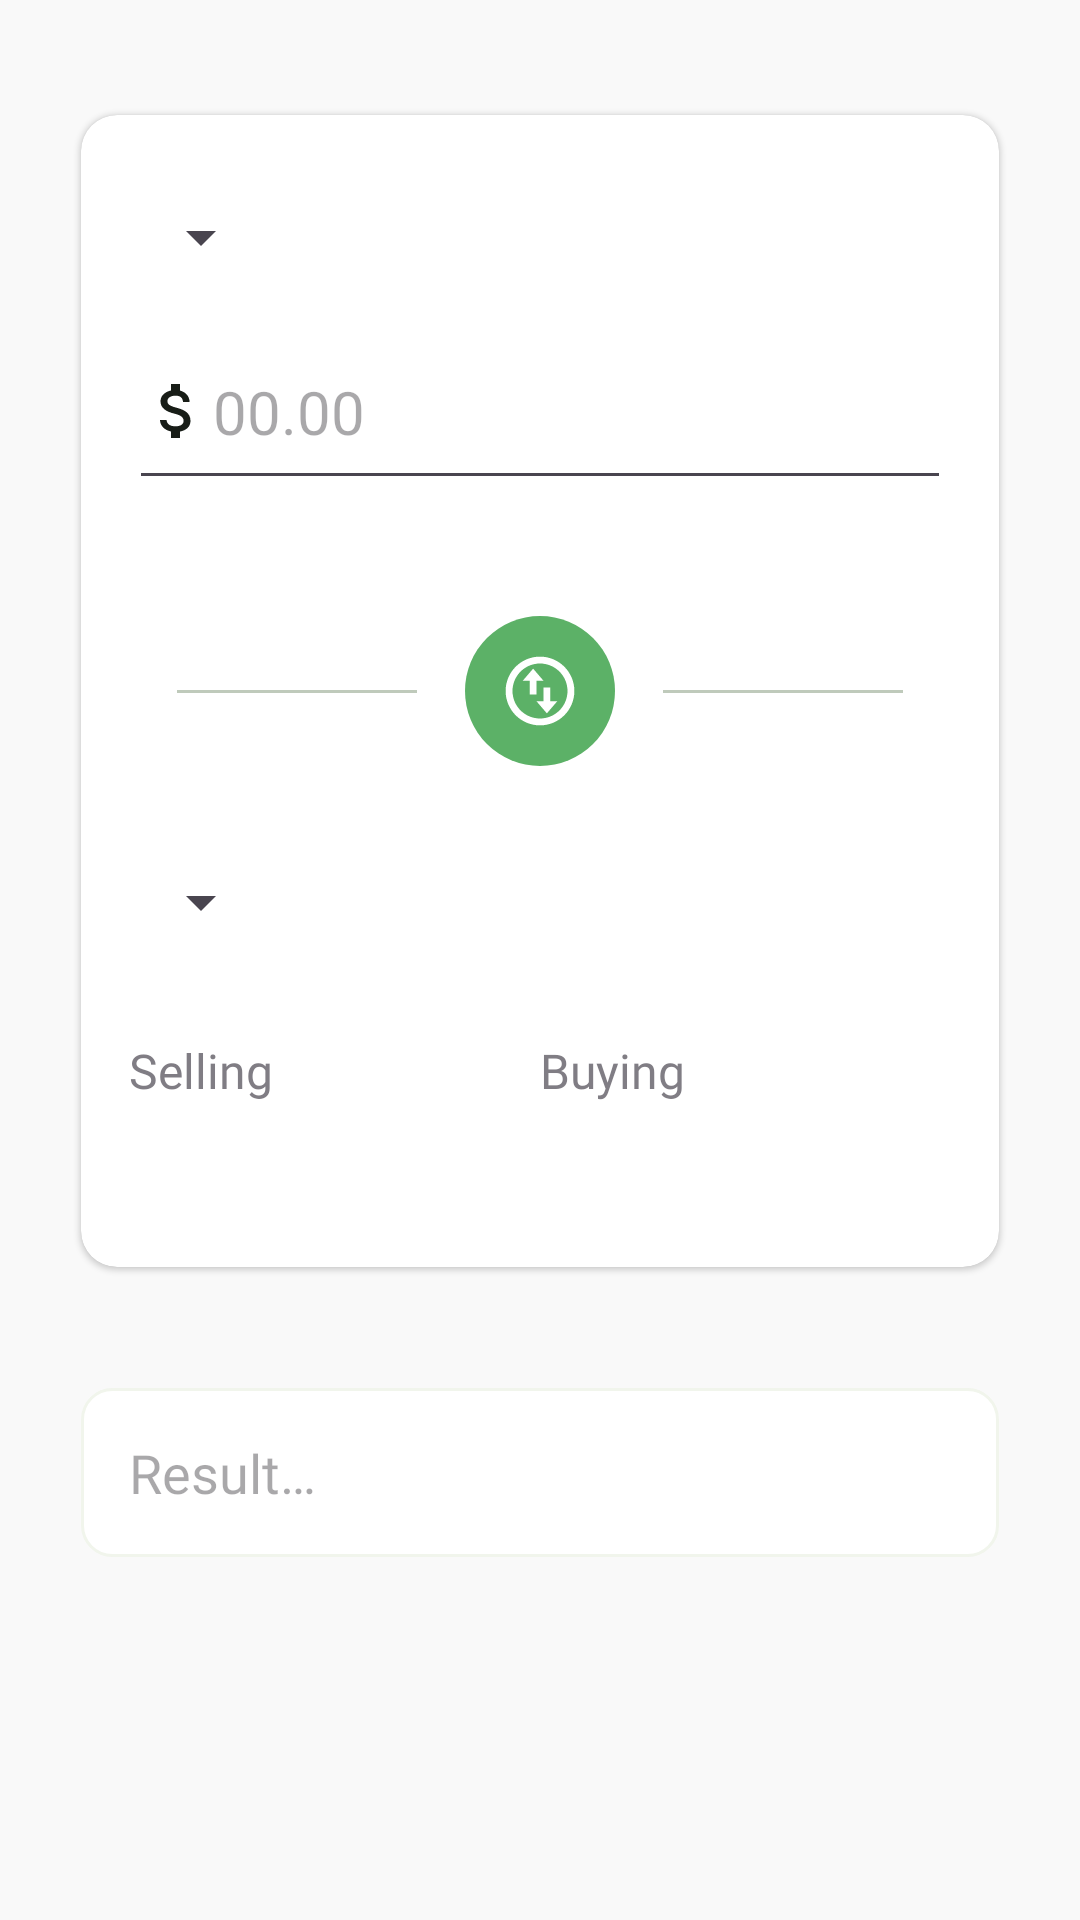

Produce the Android XML layout that renders to this screen, including the resource entries it uses.
<!-- AndroidManifest.xml: application theme Base.Theme.Xchange -->
<!-- res/layout/fragment_currency_converter.xml -->
<?xml version="1.0" encoding="utf-8"?>
<androidx.constraintlayout.widget.ConstraintLayout xmlns:android="http://schemas.android.com/apk/res/android"
    xmlns:app="http://schemas.android.com/apk/res-auto"
    android:layout_width="match_parent"
    android:layout_height="match_parent">

    <com.google.android.material.card.MaterialCardView
        android:id="@+id/cardConverter"
        style="@style/Widget.Material3.CardView.Elevated"
        android:layout_width="0dp"
        android:layout_height="0dp"
        app:cardBackgroundColor="?colorSurfaceContainerLowest"
        app:contentPadding="16dp"
        app:layout_constraintBottom_toBottomOf="parent"
        app:layout_constraintEnd_toEndOf="parent"
        app:layout_constraintHeight_percent="0.6"
        app:layout_constraintStart_toStartOf="parent"
        app:layout_constraintTop_toTopOf="parent"
        app:layout_constraintVertical_bias="0.15"
        app:layout_constraintWidth_percent="0.85">

        <androidx.constraintlayout.widget.ConstraintLayout
            android:layout_width="match_parent"
            android:layout_height="match_parent">

            <Spinner
                android:id="@+id/topCurrencySpinner"
                android:layout_width="wrap_content"
                android:layout_height="wrap_content"
                app:layout_constraintBottom_toTopOf="@id/ivConverter"
                app:layout_constraintStart_toStartOf="parent"
                app:layout_constraintTop_toTopOf="parent"
                app:layout_constraintVertical_bias="0.1" />

            <EditText
                android:id="@+id/edtAmount"
                android:layout_width="match_parent"
                android:layout_height="wrap_content"
                android:drawableStart="@drawable/ic_attach_money_24"
                android:fontFamily="@font/sfpro_display_medium"
                android:hint="@string/text_00_00"
                android:importantForAutofill="no"
                android:inputType="number"
                android:paddingVertical="16dp"
                android:textSize="20sp"
                app:layout_constraintBottom_toTopOf="@id/ivConverter"
                app:layout_constraintTop_toBottomOf="@id/topCurrencySpinner"
                app:layout_constraintVertical_bias="0.3" />

            <ImageView
                android:id="@+id/ivConverter"
                android:layout_width="50dp"
                android:layout_height="50dp"
                android:clickable="true"
                android:focusable="true"
                android:importantForAccessibility="no"
                android:src="@drawable/ic_converter"
                app:layout_constraintBottom_toBottomOf="parent"
                app:layout_constraintEnd_toEndOf="parent"
                app:layout_constraintStart_toStartOf="parent"
                app:layout_constraintTop_toTopOf="parent" />


            <Spinner
                android:id="@+id/bottomCurrencySpinner"
                android:layout_width="wrap_content"
                android:layout_height="wrap_content"
                app:layout_constraintBottom_toTopOf="@id/tvSellingLabel"
                app:layout_constraintStart_toStartOf="parent"
                app:layout_constraintTop_toBottomOf="@id/ivConverter" />

            <com.google.android.material.textview.MaterialTextView
                android:id="@+id/tvSellingLabel"
                android:layout_width="0dp"
                android:layout_height="wrap_content"
                android:alpha="0.7"
                android:fontFamily="@font/sfpro_display_medium"
                android:text="@string/text_selling"
                android:textSize="16sp"
                app:layout_constraintBottom_toBottomOf="parent"
                app:layout_constraintEnd_toStartOf="@id/tvBuyingLabel"
                app:layout_constraintStart_toStartOf="parent"
                app:layout_constraintTop_toBottomOf="@id/ivConverter"
                app:layout_constraintVertical_bias="0.7" />

            <com.google.android.material.textview.MaterialTextView
                android:id="@+id/tvSellingPrice"
                android:layout_width="0dp"
                android:layout_height="wrap_content"
                android:ellipsize="end"
                android:fontFamily="@font/sfpro_display_bold"
                android:maxLines="1"
                android:textSize="20sp"
                app:layout_constraintEnd_toEndOf="@id/tvSellingLabel"
                app:layout_constraintStart_toStartOf="parent"
                app:layout_constraintTop_toBottomOf="@id/tvSellingLabel" />

            <com.google.android.material.textview.MaterialTextView
                android:id="@+id/tvBuyingLabel"
                android:layout_width="0dp"
                android:layout_height="wrap_content"
                android:alpha="0.7"
                android:fontFamily="@font/sfpro_display_medium"
                android:text="@string/text_buying"
                android:textSize="16sp"
                app:layout_constraintEnd_toEndOf="parent"
                app:layout_constraintStart_toEndOf="@id/tvSellingLabel"
                app:layout_constraintTop_toTopOf="@id/tvSellingLabel" />

            <com.google.android.material.textview.MaterialTextView
                android:id="@+id/tvBuyingPrice"
                android:layout_width="0dp"
                android:layout_height="wrap_content"
                android:ellipsize="end"
                android:fontFamily="@font/sfpro_display_bold"
                android:maxLines="1"
                android:textSize="20sp"
                app:layout_constraintEnd_toEndOf="@id/tvBuyingLabel"
                app:layout_constraintStart_toStartOf="@id/tvBuyingLabel"
                app:layout_constraintTop_toBottomOf="@id/tvBuyingLabel" />

            <View
                android:layout_width="0dp"
                android:layout_height="1dp"
                android:layout_marginHorizontal="16dp"
                android:background="?colorOutlineVariant"
                app:layout_constraintBottom_toBottomOf="@id/ivConverter"
                app:layout_constraintEnd_toStartOf="@id/ivConverter"
                app:layout_constraintStart_toStartOf="parent"
                app:layout_constraintTop_toTopOf="@id/ivConverter" />

            <View
                android:layout_width="0dp"
                android:layout_height="1dp"
                android:layout_marginHorizontal="16dp"
                android:background="?colorOutlineVariant"
                app:layout_constraintBottom_toBottomOf="@id/ivConverter"
                app:layout_constraintEnd_toEndOf="parent"
                app:layout_constraintStart_toEndOf="@id/ivConverter"
                app:layout_constraintTop_toTopOf="@id/ivConverter" />

        </androidx.constraintlayout.widget.ConstraintLayout>
    </com.google.android.material.card.MaterialCardView>


    <com.google.android.material.textview.MaterialTextView
        android:layout_width="0dp"
        android:layout_height="wrap_content"
        android:fontFamily="@font/sfpro_display_bold"
        android:paddingVertical="8dp"
        android:textSize="20sp"
        app:layout_constraintBottom_toBottomOf="parent"
        app:layout_constraintEnd_toEndOf="@id/cardConverter"
        app:layout_constraintStart_toStartOf="@id/cardConverter"
        app:layout_constraintTop_toBottomOf="@id/cardConverter"
        app:layout_constraintVertical_bias="0.2" />

    <com.google.android.material.textview.MaterialTextView
        android:id="@+id/tvResult"
        android:layout_width="0dp"
        android:layout_height="wrap_content"
        android:background="@drawable/cut_corners_background"
        android:fontFamily="@font/sfpro_display_bold"
        android:hint="@string/text_result_will_be_here"
        android:padding="16dp"
        android:textSize="18sp"
        app:layout_constraintBottom_toBottomOf="parent"
        app:layout_constraintEnd_toEndOf="@id/cardConverter"
        app:layout_constraintStart_toStartOf="@id/cardConverter"
        app:layout_constraintTop_toBottomOf="@id/cardConverter"
        app:layout_constraintVertical_bias="0.25" />


</androidx.constraintlayout.widget.ConstraintLayout>
<!-- resources referenced by this layout -->
<resources>
  <!-- drawable cut_corners_background (drawable) -->
  <?xml version="1.0" encoding="utf-8"?>
  <shape xmlns:android="http://schemas.android.com/apk/res/android">
      <corners android:radius="10dp" />
      <solid android:color="?colorSurfaceContainerLowest" />
      <stroke
          android:width="1dp"
          android:color="?colorSurfaceContainerLow" />
  </shape>
  <!-- drawable ic_attach_money_24 (drawable) -->
  <vector xmlns:android="http://schemas.android.com/apk/res/android"
      android:width="24dp"
      android:height="24dp"
      android:tint="?colorOnBackground"
      android:viewportWidth="24"
      android:viewportHeight="24">
  
      <path
          android:fillColor="@android:color/white"
          android:pathData="M11.8,10.9c-2.27,-0.59 -3,-1.2 -3,-2.15 0,-1.09 1.01,-1.85 2.7,-1.85 1.78,0 2.44,0.85 2.5,2.1h2.21c-0.07,-1.72 -1.12,-3.3 -3.21,-3.81V3h-3v2.16c-1.94,0.42 -3.5,1.68 -3.5,3.61 0,2.31 1.91,3.46 4.7,4.13 2.5,0.6 3,1.48 3,2.41 0,0.69 -0.49,1.79 -2.7,1.79 -2.06,0 -2.87,-0.92 -2.98,-2.1h-2.2c0.12,2.19 1.76,3.42 3.68,3.83V21h3v-2.15c1.95,-0.37 3.5,-1.5 3.5,-3.55 0,-2.84 -2.43,-3.81 -4.7,-4.4z" />
  
  </vector>
  <string name="text_00_00" translatable="false">00.00</string>
  <string name="text_buying">Buying</string>
  <string name="text_result_will_be_here">Result…</string>
  <string name="text_selling">Selling</string>
  <color name="md_theme_primary">#116D2C</color>
  <color name="md_theme_onPrimary">#FFFFFF</color>
  <color name="md_theme_primaryContainer">#5CB167</color>
  <color name="md_theme_onPrimaryContainer">#001604</color>
  <color name="md_theme_secondary">#466647</color>
  <color name="md_theme_onSecondary">#FFFFFF</color>
  <color name="md_theme_secondaryContainer">#CAEEC7</color>
  <color name="md_theme_onSecondaryContainer">#315033</color>
  <color name="md_theme_tertiary">#00658C</color>
  <color name="md_theme_onTertiary">#FFFFFF</color>
  <color name="md_theme_tertiaryContainer">#2DA9E3</color>
  <color name="md_theme_onTertiaryContainer">#00141F</color>
  <color name="md_theme_error">#BA1A1A</color>
  <color name="md_theme_onError">#FFFFFF</color>
  <color name="md_theme_errorContainer">#FFDAD6</color>
  <color name="md_theme_onErrorContainer">#410002</color>
  <color name="md_theme_background">#F9F9F9</color>
  <color name="md_theme_onBackground">#181D17</color>
  <color name="md_theme_surface">#F6FBF1</color>
  <color name="md_theme_onSurface">#181D17</color>
  <color name="md_theme_surfaceVariant">#DBE6D7</color>
  <color name="md_theme_onSurfaceVariant">#40493E</color>
  <color name="md_theme_outline">#707A6D</color>
  <color name="md_theme_outlineVariant">#BFCABB</color>
  <color name="md_theme_inverseSurface">#2D322C</color>
  <color name="md_theme_inverseOnSurface">#EEF2E9</color>
  <color name="md_theme_inversePrimary">#84DA8B</color>
  <color name="md_theme_primaryFixed">#9FF7A5</color>
  <color name="md_theme_onPrimaryFixed">#002107</color>
  <color name="md_theme_primaryFixedDim">#84DA8B</color>
  <color name="md_theme_onPrimaryFixedVariant">#00531D</color>
  <color name="md_theme_secondaryFixed">#C8ECC5</color>
  <color name="md_theme_onSecondaryFixed">#032109</color>
  <color name="md_theme_secondaryFixedDim">#ACD0AA</color>
  <color name="md_theme_onSecondaryFixedVariant">#2F4E31</color>
  <color name="md_theme_tertiaryFixed">#C6E7FF</color>
  <color name="md_theme_onTertiaryFixed">#001E2D</color>
  <color name="md_theme_tertiaryFixedDim">#81CFFF</color>
  <color name="md_theme_onTertiaryFixedVariant">#004C6B</color>
  <color name="md_theme_surfaceDim">#D7DBD2</color>
  <color name="md_theme_surfaceBright">#F6FBF1</color>
  <color name="md_theme_surfaceContainerLowest">#FFFFFF</color>
  <color name="md_theme_surfaceContainerLow">#F1F5EC</color>
  <color name="md_theme_surfaceContainer">#EBEFE6</color>
  <color name="md_theme_surfaceContainerHigh">#E5EAE0</color>
  <color name="md_theme_surfaceContainerHighest">#DFE4DB</color>
</resources>
